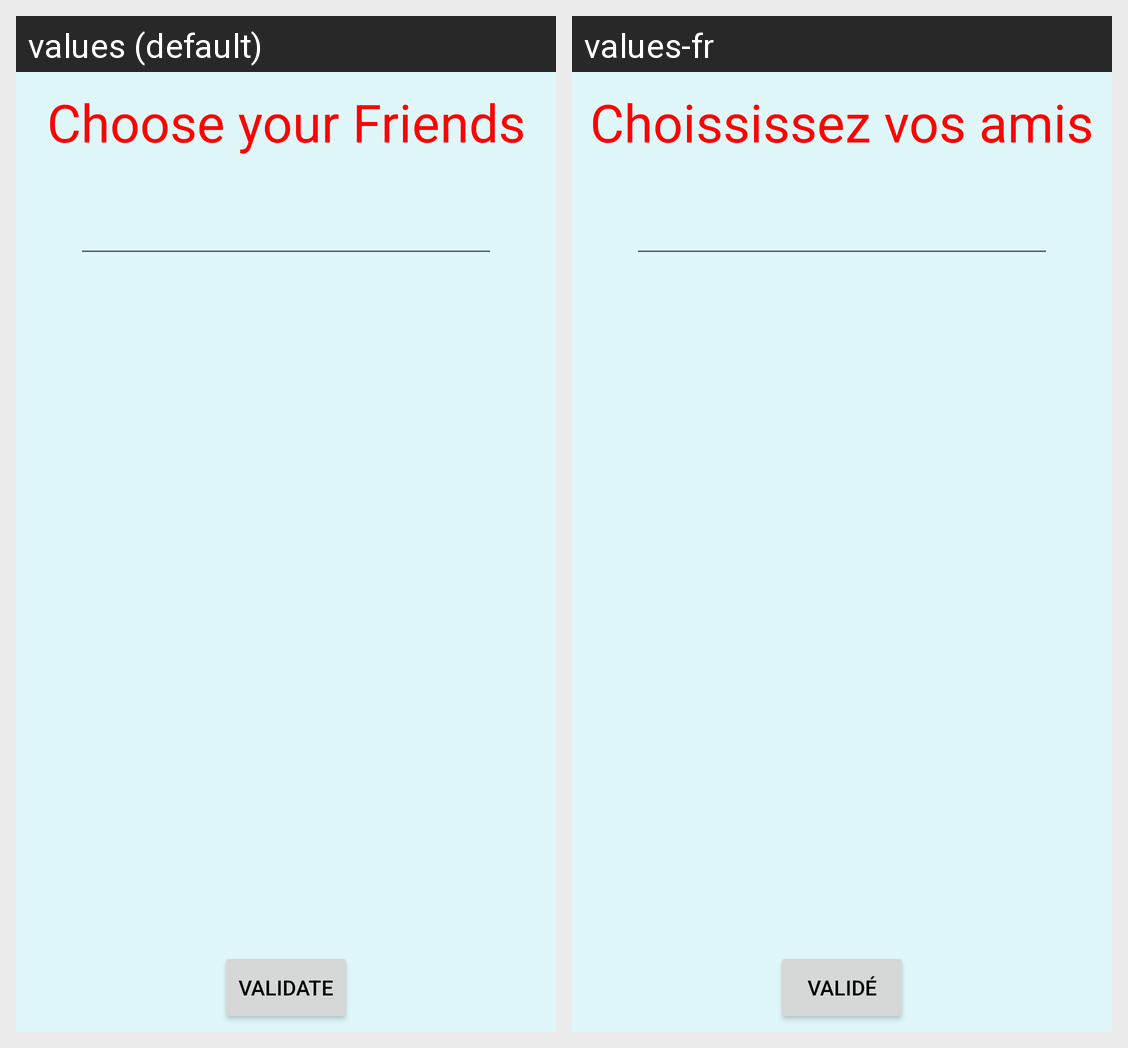

Here is an Android app screen in its default locale and in the app's own translations. Write out the translated-string differences for the strings that appear on this screen.
Android screen res/layout/activity_contact_choice.xml rendered under 2 locales, left to right: values (default), values-fr. Device: Nexus 5 (rendered at 1080×1920; each locale shown at half size, 540×960, under a caption strip naming it); theme AppTheme.
Strings drawn on this screen, with the default value and each locale's value (text and hints the layout hard-codes, and strings that could not be matched under every locale, appear in the picture but are not listed):

friends
  values: Choose your Friends
  values-fr: Choississez vos amis

validateBtn
  values: Validate
  values-fr: Validé
